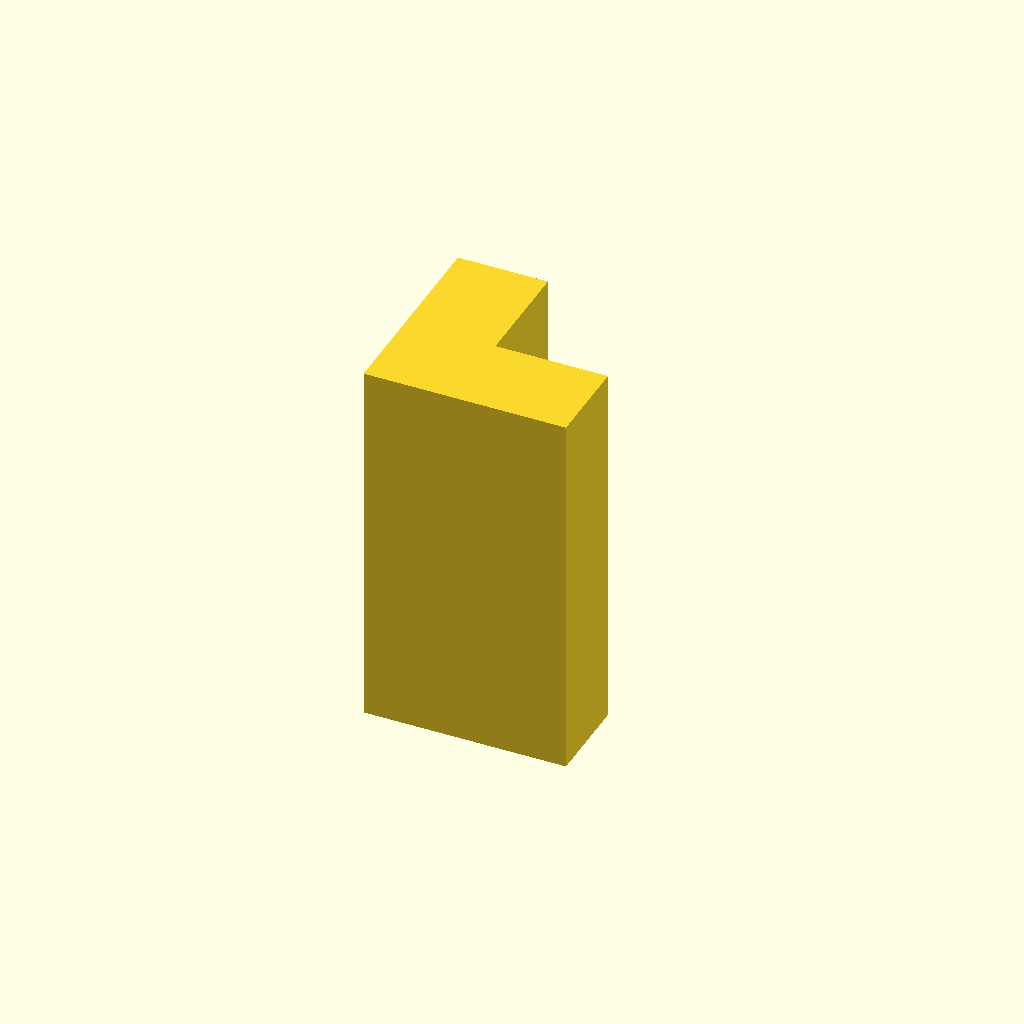
Cell 1: rendered with the file's own defaults.
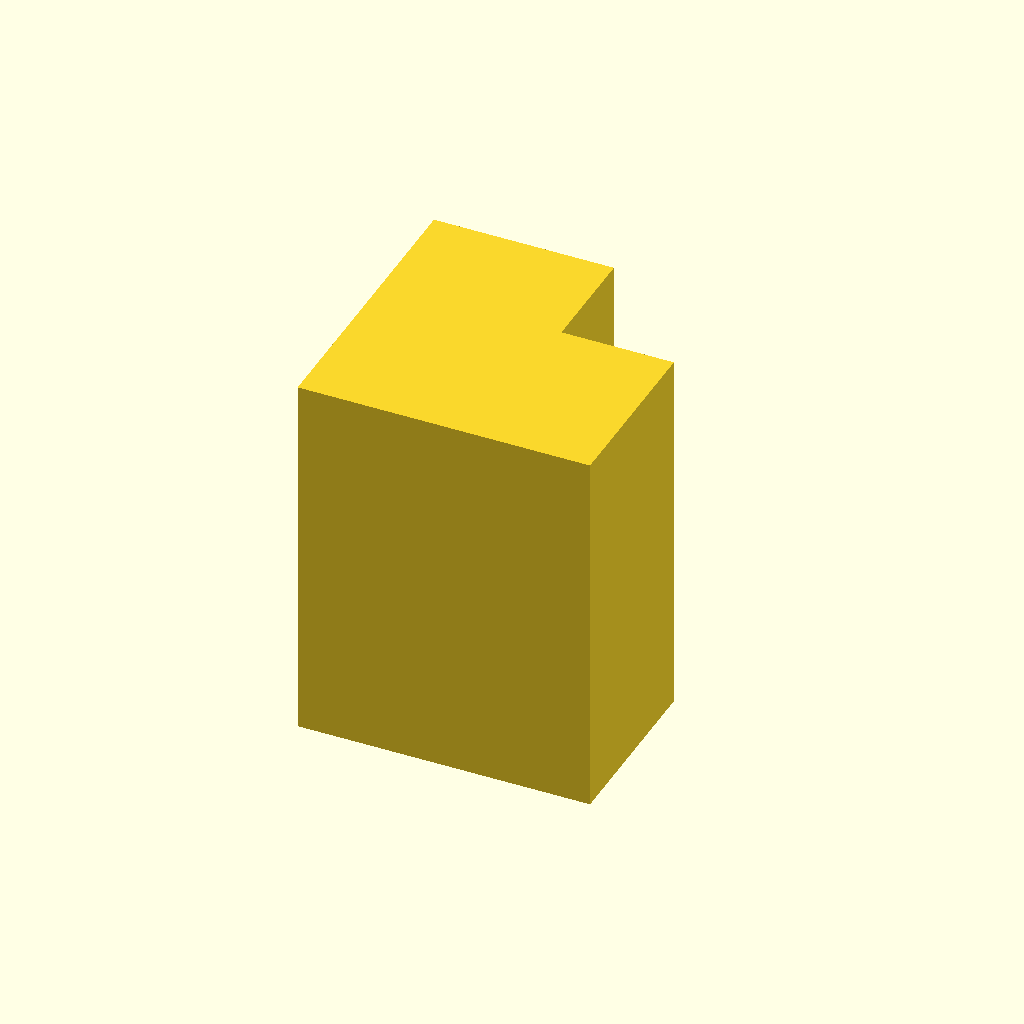
Cell 2 — Thickness set to 48, the other parameters unchanged.
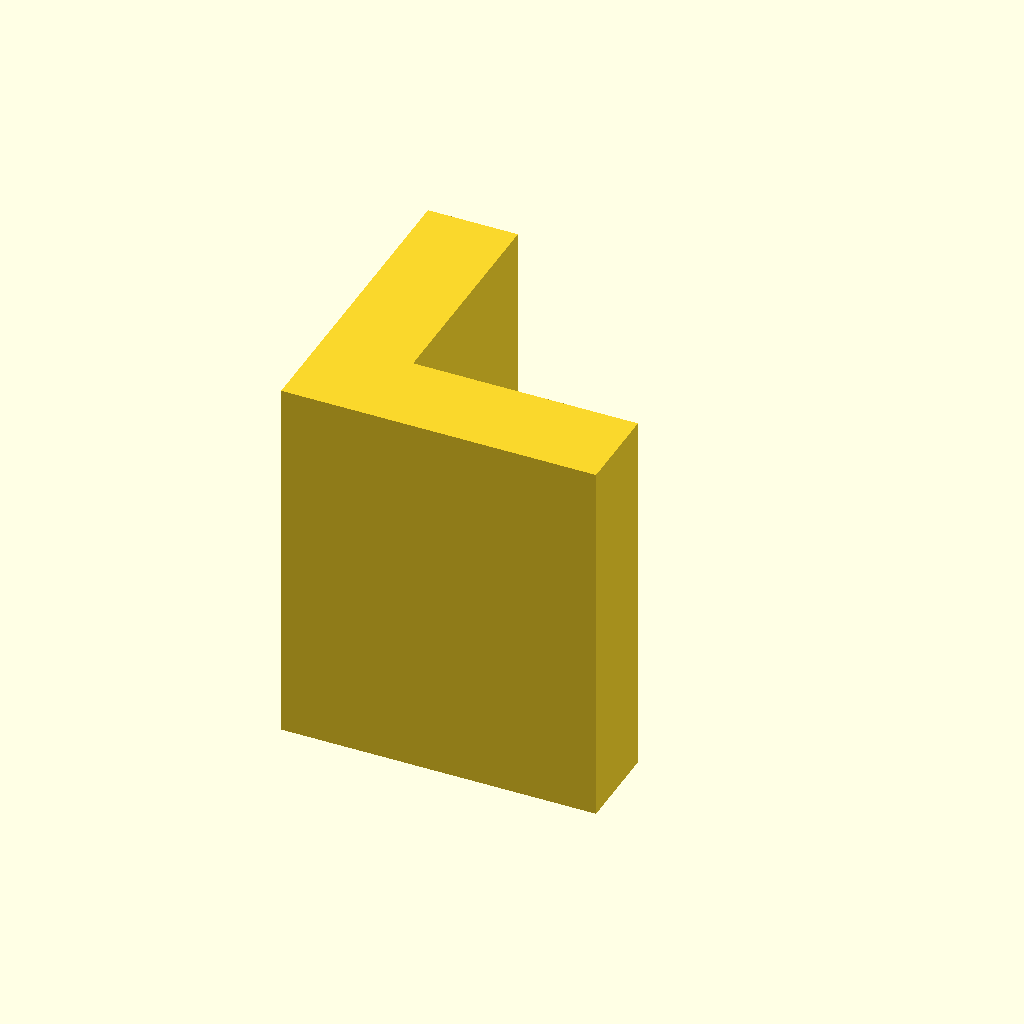
Cell 3: Leg = 60 (everything else at default).
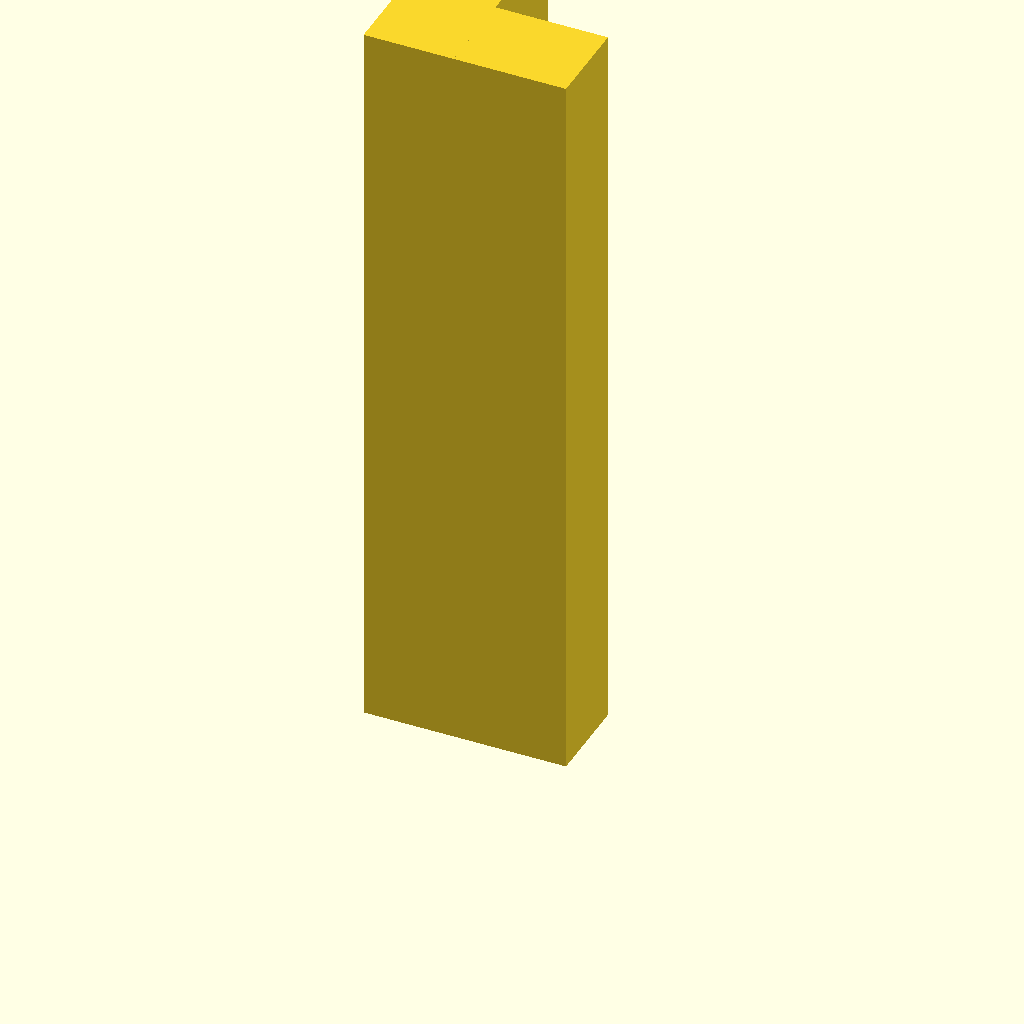
Cell 4: Height = 50 (everything else at default).
All cells are drawn from one camera (rotation 55°, 0°, 25°, orthographic, colour scheme Cornfield), so only the parameter changes between them.
Source of the model, scad/walls/corner.scad:
// walls / corner — an L: two wall arms meeting at a right angle, so a room is pegged out
// by dropping a corner at each corner and leaving the run between IMPLIED, instead of
// laying a segment along every wall. Same thickness, same 25 mm ribbon height and the same
// square ends as wall.scad, so a corner still butts flush against a straight segment where
// you do want a length of wall — but on its own it is enough to read the turn:
//
//     ##            The outer corner is at -X/-Y (a SW corner); the two arms run out +X
//     ##            and +Y, and the room is the open, concave +X/+Y quarter. A quarter
//     ####          turn in the plan gives the other three corners, the way you turn a
//     ####          wall segment — so one L covers all four and there is no hand to build
//                   (cf. pool.scad, which pegs a pool out of corners exactly the same way).
//
// It carries NO engraved number, unlike wall.scad. A straight segment is picked out of the
// box by the length cut into its face; a corner has no length to carry — its arms are
// STUBS, not a measured wall, and the wall that matters is the one implied in the gap
// between two corners. So the piece is left as pure form: the L silhouette does the work,
// told apart from a straight run by its shape and sized (its thickness) by the ribbon, the
// way the walls tell their own thickness — no ink for something that is not a number.
//
// Thickness is the real wall size in cm (11.5 partition, 17.5/24 load-bearing, as
// wall.scad). Leg is the real cm each arm RUNS OUT PAST the corner block — the visible
// stub, kept the same whatever the thickness so every corner reads as a clean L (a fixed
// OUTER length would shrink to almost a square on the 24 cm wall, whose block alone is
// 24 cm). Each arm is therefore Thickness + Leg long on its outer edge, and the footprint
// is that square. Height is a PRINTED height in mm, not a scaled real one — the
// catalogue's one exception, shared with every wall piece (see the note in wall.scad):
// 25 mm, a real 100 cm at 1:40.
//
// It prints upright without supports: every layer is the same L, nothing overhangs and
// nothing bridges. Each arm takes a magnet like the ribbon it is — one pocket per arm, out
// in the free stub clear of the block, on a low pad where the 11.5 cm partition is too thin
// to bury one (magnet_pads() in lib/common.scad, exactly as wall.scad), the load-bearing
// walls on the small disc as they are.

include <../lib/common.scad>

Thickness = 24;   // cm — 11.5 partition, 17.5/24 load-bearing (as wall.scad)
Leg       = 30;   // cm — the wall run each arm makes PAST the corner block (the visible stub)
Height    = 25;   // PRINTED mm — a real 100 cm at 1:40, as wall.scad (not a scaled 250 cm wall)

// Magnet pockets per arm in the bottom face (0 = none). An arm is a thin ribbon, like a
// straight wall, so the load-bearing walls drop to the small 2x1 disc and the 11.5 cm
// partition — too thin across for even that — gets a low round pad under each pocket
// (magnet_pads() in lib/common.scad; the render log says which pieces are padded). One per
// arm holds the L flat and keeps it from pivoting; along an arm the count is clamped to fit.
Magnets = 1;

corner();

module corner() {
    difference() {
        union() {
            corner_body();
            if (Magnets > 0) arm_pads();
        }
        if (Magnets > 0) arm_magnets();
    }
}

// The two arms as square-ended strips (r = 0, so they butt flush against a straight
// segment), unioned into an L with its outer corner at -X/-Y. Each strip is a full
// footprint side (Thickness + Leg) long and one Thickness deep, seated against its outer
// edge; they overlap in the Thickness x Thickness corner block, which the union merges.
module corner_body() {
    off = arm_off();
    // arm along +X: the -Y strip, full width, seated on the -Y edge
    translate([0, -off, 0]) footprint(Thickness + Leg, Thickness, Height, r = 0);
    // arm along +Y: the -X strip, full depth, seated on the -X edge
    translate([-off, 0, 0]) footprint(Thickness, Thickness + Leg, Height, r = 0);
}

// How far each strip is shifted off centre to seat its outer edge on the footprint edge:
// half the run past the block, in printed mm. (= cm(Thickness + Leg)/2 - cm(Thickness)/2.)
function arm_off() = cm(Leg) / 2;

// One pocket per arm (Magnets each). Each arm's FREE STUB — the Leg x Thickness rectangle
// past the block — is handed to magnets() as its own ribbon, so the disc is sized to the
// wall and the thin partition padded exactly as wall.scad does, and the pocket sits out in
// the stub, clear of the corner block and well away from the other arm's pocket.
module arm_magnets() {
    stub = cm(Thickness) / 2;   // free-stub centre, out from the block along the arm
    off  = arm_off();
    translate([stub, -off, 0]) magnets(Leg, Thickness, Magnets, pad = true);
    translate([-off, stub, 0]) magnets(Thickness, Leg, Magnets, pad = true);
}

// ... and the material a wall too thin to hold a pocket needs under each — nothing on a
// wall thick enough, so the pair is safe at any thickness or scale (as wall.scad). Same
// arguments and placement as arm_magnets(), so the pads land under the pockets.
module arm_pads() {
    stub = cm(Thickness) / 2;
    off  = arm_off();
    translate([stub, -off, 0]) magnet_pads(Leg, Thickness, Magnets);
    translate([-off, stub, 0]) magnet_pads(Thickness, Leg, Magnets);
}
Customizer parameters (derived from the source; name, type, default, range or options):
Thickness: number, default 24
Leg: number, default 30
Height: number, default 25
Magnets: number, default 1
